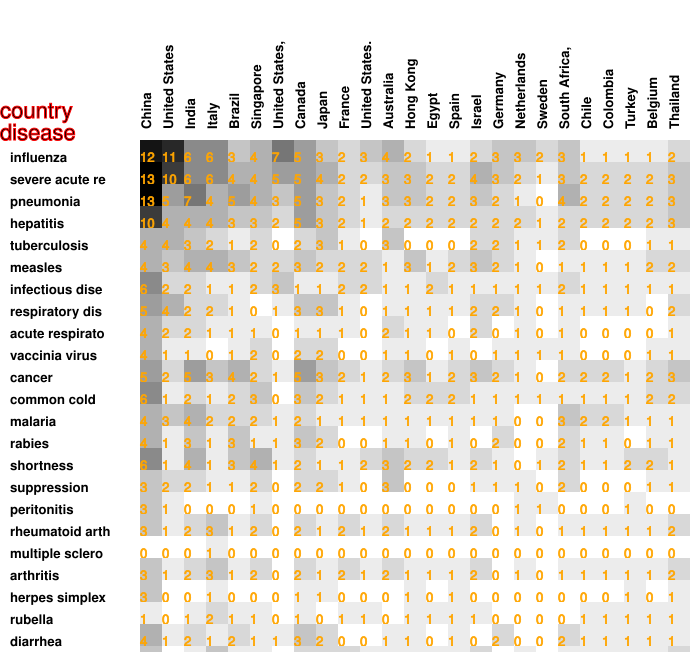

The file beside this chart, header and first rows:
12, 11, 6, 6, 3, 4, 7, 5, 3, 2, 3, 4, 2, 1, 1, 2, 3, 3, 2, 3, 1, 1, 1, 1
13, 10, 6, 6, 4, 4, 5, 5, 4, 2, 2, 3, 3, 2, 2, 4, 3, 2, 1, 3, 2, 2, 2, 2
13, 5, 7, 4, 5, 4, 3, 5, 3, 2, 1, 3, 3, 2, 2, 3, 2, 1, 0, 4, 2, 2, 2, 2
10, 4, 4, 4, 3, 3, 2, 5, 3, 2, 1, 2, 2, 2, 2, 2, 2, 2, 1, 2, 2, 2, 2, 2
4, 4, 3, 2, 1, 2, 0, 2, 3, 1, 0, 3, 0, 0, 0, 2, 2, 1, 1, 2, 0, 0, 0, 1
4, 3, 4, 4, 3, 2, 2, 3, 2, 2, 2, 1, 3, 1, 2, 3, 2, 1, 0, 1, 1, 1, 1, 2
6, 2, 2, 1, 1, 2, 3, 1, 1, 2, 2, 1, 1, 2, 1, 1, 1, 1, 1, 2, 1, 1, 1, 1
5, 4, 2, 2, 1, 0, 1, 3, 3, 1, 0, 1, 1, 1, 1, 2, 2, 1, 0, 1, 1, 1, 1, 0
4, 2, 2, 1, 1, 1, 0, 1, 1, 1, 0, 2, 1, 1, 0, 2, 0, 1, 0, 1, 0, 0, 0, 0
4, 1, 1, 0, 1, 2, 0, 2, 2, 0, 0, 1, 1, 0, 1, 0, 1, 1, 1, 1, 0, 0, 0, 1
5, 2, 5, 3, 4, 2, 1, 5, 3, 2, 1, 2, 3, 1, 2, 3, 2, 1, 0, 2, 2, 2, 1, 2
6, 1, 2, 1, 2, 3, 0, 3, 2, 1, 1, 1, 2, 2, 2, 1, 1, 1, 1, 1, 1, 1, 1, 2
4, 3, 4, 2, 2, 2, 1, 2, 1, 1, 1, 1, 1, 1, 1, 1, 1, 0, 0, 3, 2, 2, 1, 1
4, 1, 3, 1, 3, 1, 1, 3, 2, 0, 0, 1, 1, 0, 1, 0, 2, 0, 0, 2, 1, 1, 0, 1
6, 1, 4, 1, 3, 4, 1, 2, 1, 1, 2, 3, 2, 2, 1, 2, 1, 0, 1, 2, 1, 1, 2, 2
3, 2, 2, 1, 1, 2, 0, 2, 2, 1, 0, 3, 0, 0, 0, 1, 1, 1, 0, 2, 0, 0, 0, 1
3, 1, 0, 0, 0, 1, 0, 0, 0, 0, 0, 0, 0, 0, 0, 0, 0, 1, 1, 0, 0, 0, 1, 0
3, 1, 2, 3, 1, 2, 0, 2, 1, 2, 1, 2, 1, 1, 1, 2, 0, 1, 0, 1, 1, 1, 1, 1
0, 0, 0, 1, 0, 0, 0, 0, 0, 0, 0, 0, 0, 0, 0, 0, 0, 0, 0, 0, 0, 0, 0, 0
3, 1, 2, 3, 1, 2, 0, 2, 1, 2, 1, 2, 1, 1, 1, 2, 0, 1, 0, 1, 1, 1, 1, 1
3, 0, 0, 1, 0, 0, 0, 1, 1, 0, 0, 0, 1, 0, 1, 0, 0, 0, 0, 0, 0, 0, 1, 0
1, 0, 1, 2, 1, 1, 0, 1, 0, 1, 1, 0, 1, 1, 1, 1, 0, 0, 0, 0, 1, 1, 1, 1
4, 1, 2, 1, 2, 1, 1, 3, 2, 0, 0, 1, 1, 0, 1, 0, 2, 0, 0, 2, 1, 1, 1, 1
3, 0, 1, 3, 1, 1, 0, 2, 2, 2, 1, 1, 1, 1, 1, 2, 0, 1, 0, 1, 1, 1, 1, 1
3, 1, 1, 1, 1, 0, 1, 1, 0, 0, 0, 0, 0, 1, 0, 0, 1, 0, 0, 1, 1, 1, 0, 0
